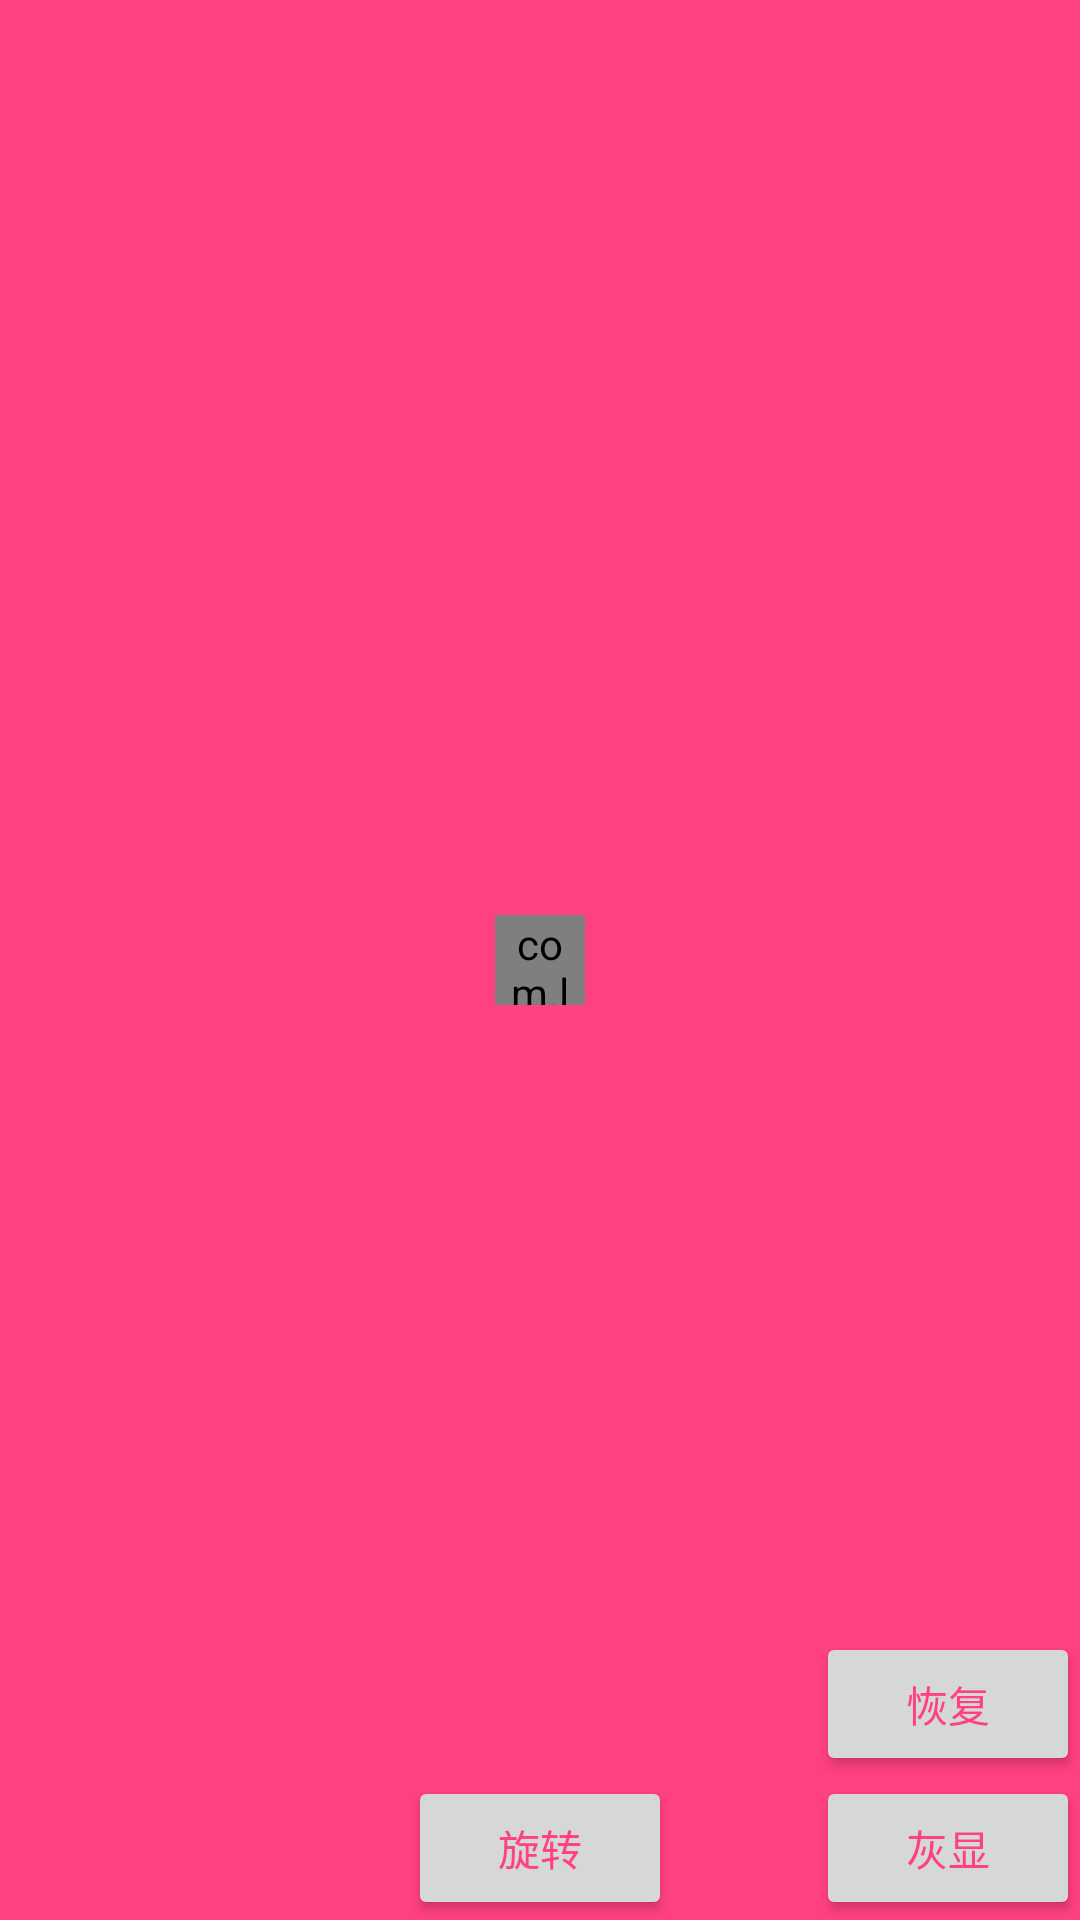

Android layout source for this screen:
<!-- AndroidManifest.xml: application theme AppTheme -->
<!-- res/layout/activity_test_rotate_iv.xml -->
<?xml version="1.0" encoding="utf-8"?>
<androidx.constraintlayout.widget.ConstraintLayout
    xmlns:android="http://schemas.android.com/apk/res/android"
    xmlns:tools="http://schemas.android.com/tools"
    xmlns:app="http://schemas.android.com/apk/res-auto"
    android:layout_width="match_parent"
    android:background="@color/colorAccent"
    android:layout_height="match_parent">



    <com.liang.tind.www.tindtest.widget.RotateImageView
        android:id="@+id/iv_rotate"
        android:layout_width="30dp"
        android:layout_height="30dp"
        app:layout_constraintTop_toTopOf="parent"
        app:layout_constraintBottom_toBottomOf="parent"
        app:layout_constraintEnd_toEndOf="parent"
        app:layout_constraintStart_toStartOf="parent"
        android:src="@mipmap/ic_normal"
        />

    <Button
        android:id="@+id/button"
        android:layout_width="wrap_content"
        android:layout_height="wrap_content"
        android:text="旋转"
        app:layout_constraintEnd_toEndOf="parent"
        app:layout_constraintHorizontal_bias="0.5"
        app:layout_constraintStart_toStartOf="parent"
        app:layout_constraintBottom_toBottomOf="parent"
        />

    <Button
        android:id="@+id/button2"
        android:layout_width="wrap_content"
        android:layout_height="wrap_content"
        android:text="灰显"
        app:layout_constraintBottom_toBottomOf="parent"
        app:layout_constraintEnd_toEndOf="parent"/>

    <Button
        android:id="@+id/button3"
        android:layout_width="wrap_content"
        android:layout_height="wrap_content"
        android:text="恢复"
        app:layout_constraintBottom_toTopOf="@+id/button2"
        app:layout_constraintEnd_toEndOf="parent"/>

</androidx.constraintlayout.widget.ConstraintLayout>
<!-- resources referenced by this layout -->
<resources>
  <color name="colorAccent">#FF4081</color>
  <!-- mipmap ic_normal: png bitmap (mipmap-xhdpi, 735 bytes) -->
  <style name="AppTheme" parent="Theme.AppCompat.Light.NoActionBar">
          
          <item name="colorPrimary">@color/colorPrimary</item>
          <item name="colorPrimaryDark">@color/colorPrimaryDark</item>
          <item name="colorAccent">@color/colorAccent</item>
          <item name="colorTind">#ffee00</item>
          <item name="android:textColorPrimary">@color/colorAccent</item>
  
  
      </style>
  <color name="colorPrimary">#3F51B5</color>
  <color name="colorPrimaryDark">#303F9F</color>
</resources>
